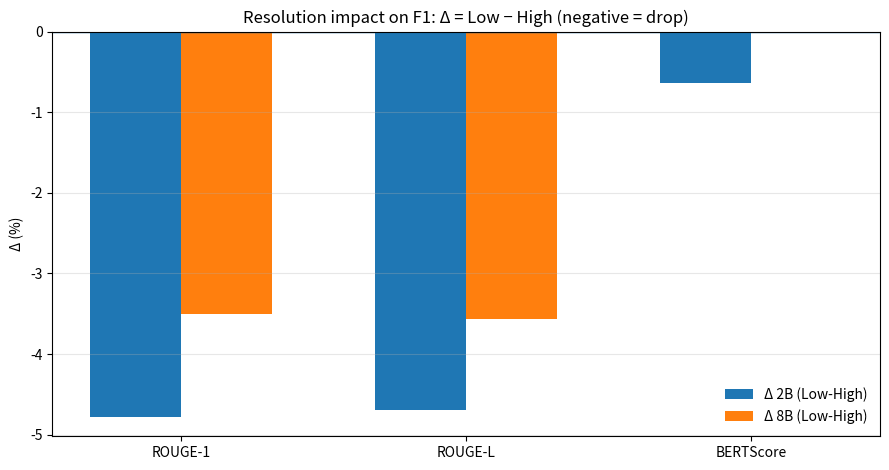
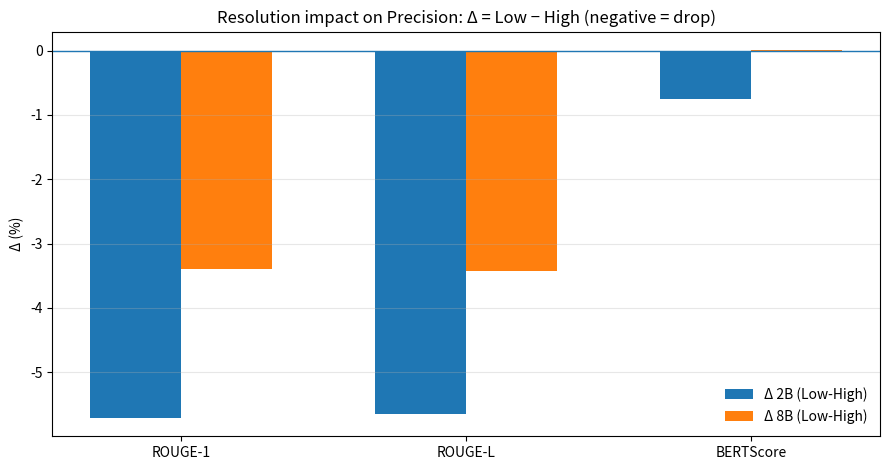
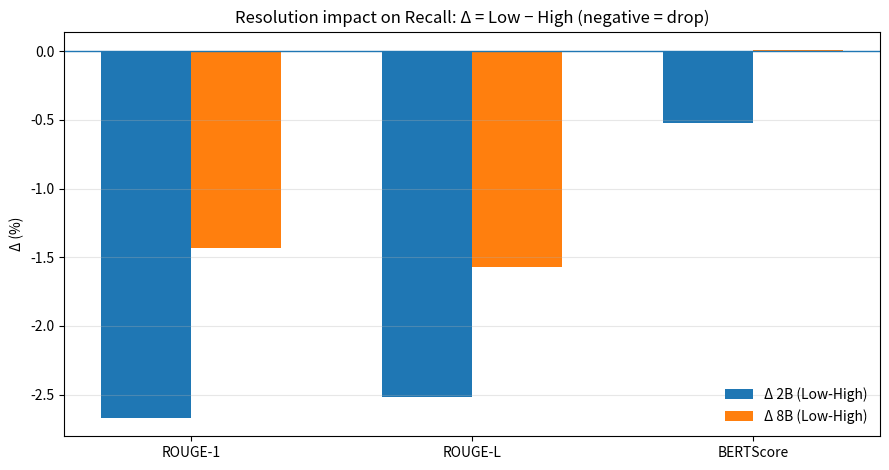

Reproduce these figures in Python, in order.
import pandas as pd
import numpy as np
import matplotlib.pyplot as plt

# -----------------------------
# Data from your table (percent values)
# -----------------------------
scores = ["ROUGE-1", "ROUGE-L", "BERTScore"]
conditions = ["High-2B", "High-8B", "Low-2B", "Low-8B"]
res_2b = ["High-2B", "Low-2B"]
res_8b = [ "High-8B", "Low-8B"]



data = {
    ("High-2B", "F1"):        [33.36, 33.16, 88.70],
    ("High-2B", "Precision"): [32.19, 32.05, 87.62],
    ("High-2B", "Recall"):    [49.88, 49.52, 89.86],

    ("High-8B", "F1"):        [59.21, 59.16, 95.34],
    ("High-8B", "Precision"): [60.33, 60.29, 95.48],
    ("High-8B", "Recall"):    [60.36, 60.29, 95.25],

    ("Low-2B", "F1"):         [28.58, 28.47, 88.06],
    ("Low-2B", "Precision"):  [26.48, 26.40, 86.86],
    ("Low-2B", "Recall"):     [47.21, 47.00, 89.34],

    ("Low-8B", "F1"):         [55.71, 55.60, 95.34],
    ("Low-8B", "Precision"):  [56.93, 56.86, 95.49],
    ("Low-8B", "Recall"):     [58.93, 58.72, 95.26],
}

data_2b = {
    ("High-2B", "F1"):        [33.36, 33.16, 88.70],
    ("High-2B", "Precision"): [32.19, 32.05, 87.62],
    ("High-2B", "Recall"):    [49.88, 49.52, 89.86],

    ("Low-2B", "F1"):         [28.58, 28.47, 88.06],
    ("Low-2B", "Precision"):  [26.48, 26.40, 86.86],
    ("Low-2B", "Recall"):     [47.21, 47.00, 89.34],
}

data_8b = {

    ("High-8B", "F1"):        [59.21, 59.16, 95.34],
    ("High-8B", "Precision"): [60.33, 60.29, 95.48],
    ("High-8B", "Recall"):    [60.36, 60.29, 95.25],


    ("Low-8B", "F1"):         [55.71, 55.60, 95.34],
    ("Low-8B", "Precision"):  [56.93, 56.86, 95.49],
    ("Low-8B", "Recall"):     [58.93, 58.72, 95.26],
}

# -----------------------------
# Build a tidy dataframe
# -----------------------------
rows = []
for (cond, metric), vals in data.items():
    for score, val in zip(scores, vals):
        rows.append({"Score": score, "Condition": cond, "Metric": metric, "Value": float(val)})

df = pd.DataFrame(rows)

# Optional: wide view (like Excel)
wide = (
    df.pivot_table(index="Score", columns=["Condition", "Metric"], values="Value")
      .reindex(scores)
)
print("\nWide table:\n")
print(wide.round(2))

# -----------------------------
# Plot helpers
# -----------------------------
def grouped_bar_chart(metric_name: str, title: str):
    """Grouped bars: Score on X, 4 conditions as series."""
    sub = df[df["Metric"] == metric_name].copy()
    pivot = sub.pivot(index="Score", columns="Condition", values="Value").reindex(scores)

    x = np.arange(len(scores))
    n = len(conditions)
    #n = len(res_2b)
    width = 0.10

    fig, ax = plt.subplots(figsize=(9, 4.8))
    for i, cond in enumerate(conditions):
        ax.bar(x + (i - (n - 1) / 2) * width, pivot[cond].values, width, label=cond)

    ax.set_title(title)
    ax.set_xticks(x)
    ax.set_xticklabels(scores)
    ax.set_ylabel("Value (%)")
    ax.set_ylim(0, 100)
    ax.grid(True, axis="y", alpha=0.3)
    ax.legend(ncol=2, frameon=False)
    plt.tight_layout()
    plt.show()


def delta_chart(metric_name: str, title: str):
    """
    Δ chart: (Low - High) per model size.
    Negative = drop on low resolution.
    """
    sub = df[df["Metric"] == metric_name].copy()
    pivot = sub.pivot(index="Score", columns="Condition", values="Value").reindex(scores)
    print(pivot)

    delta_2b = pivot["Low-2B"] - pivot["High-2B"]
    delta_8b = pivot["Low-8B"] - pivot["High-8B"]

    x = np.arange(len(scores))
    width = 0.32

    fig, ax = plt.subplots(figsize=(9, 4.8))
    ax.bar(x - width / 2, delta_2b.values, width, label="Δ 2B (Low-High)")
    ax.bar(x + width / 2, delta_8b.values, width, label="Δ 8B (Low-High)")
    ax.axhline(0, linewidth=1)

    ax.set_title(title)
    ax.set_xticks(x)
    ax.set_xticklabels(scores)
    ax.set_ylabel("Δ (%)")
    ax.grid(True, axis="y", alpha=0.3)
    ax.legend(frameon=False)
    plt.tight_layout()
    plt.show()


# -----------------------------
# 1) Clear comparison charts
# -----------------------------
#grouped_bar_chart("F1", "F1 (%) by Score and Resolution")
#grouped_bar_chart("Precision", "Precision (%) by Score and Resolution")
#grouped_bar_chart("Recall", "Recall (%) by Score and Resolution")

# -----------------------------
# 2) Resolution impact charts (Low - High)
# -----------------------------
delta_chart("F1", "Resolution impact on F1: Δ = Low − High (negative = drop)")
delta_chart("Precision", "Resolution impact on Precision: Δ = Low − High (negative = drop)")
delta_chart("Recall", "Resolution impact on Recall: Δ = Low − High (negative = drop)")
